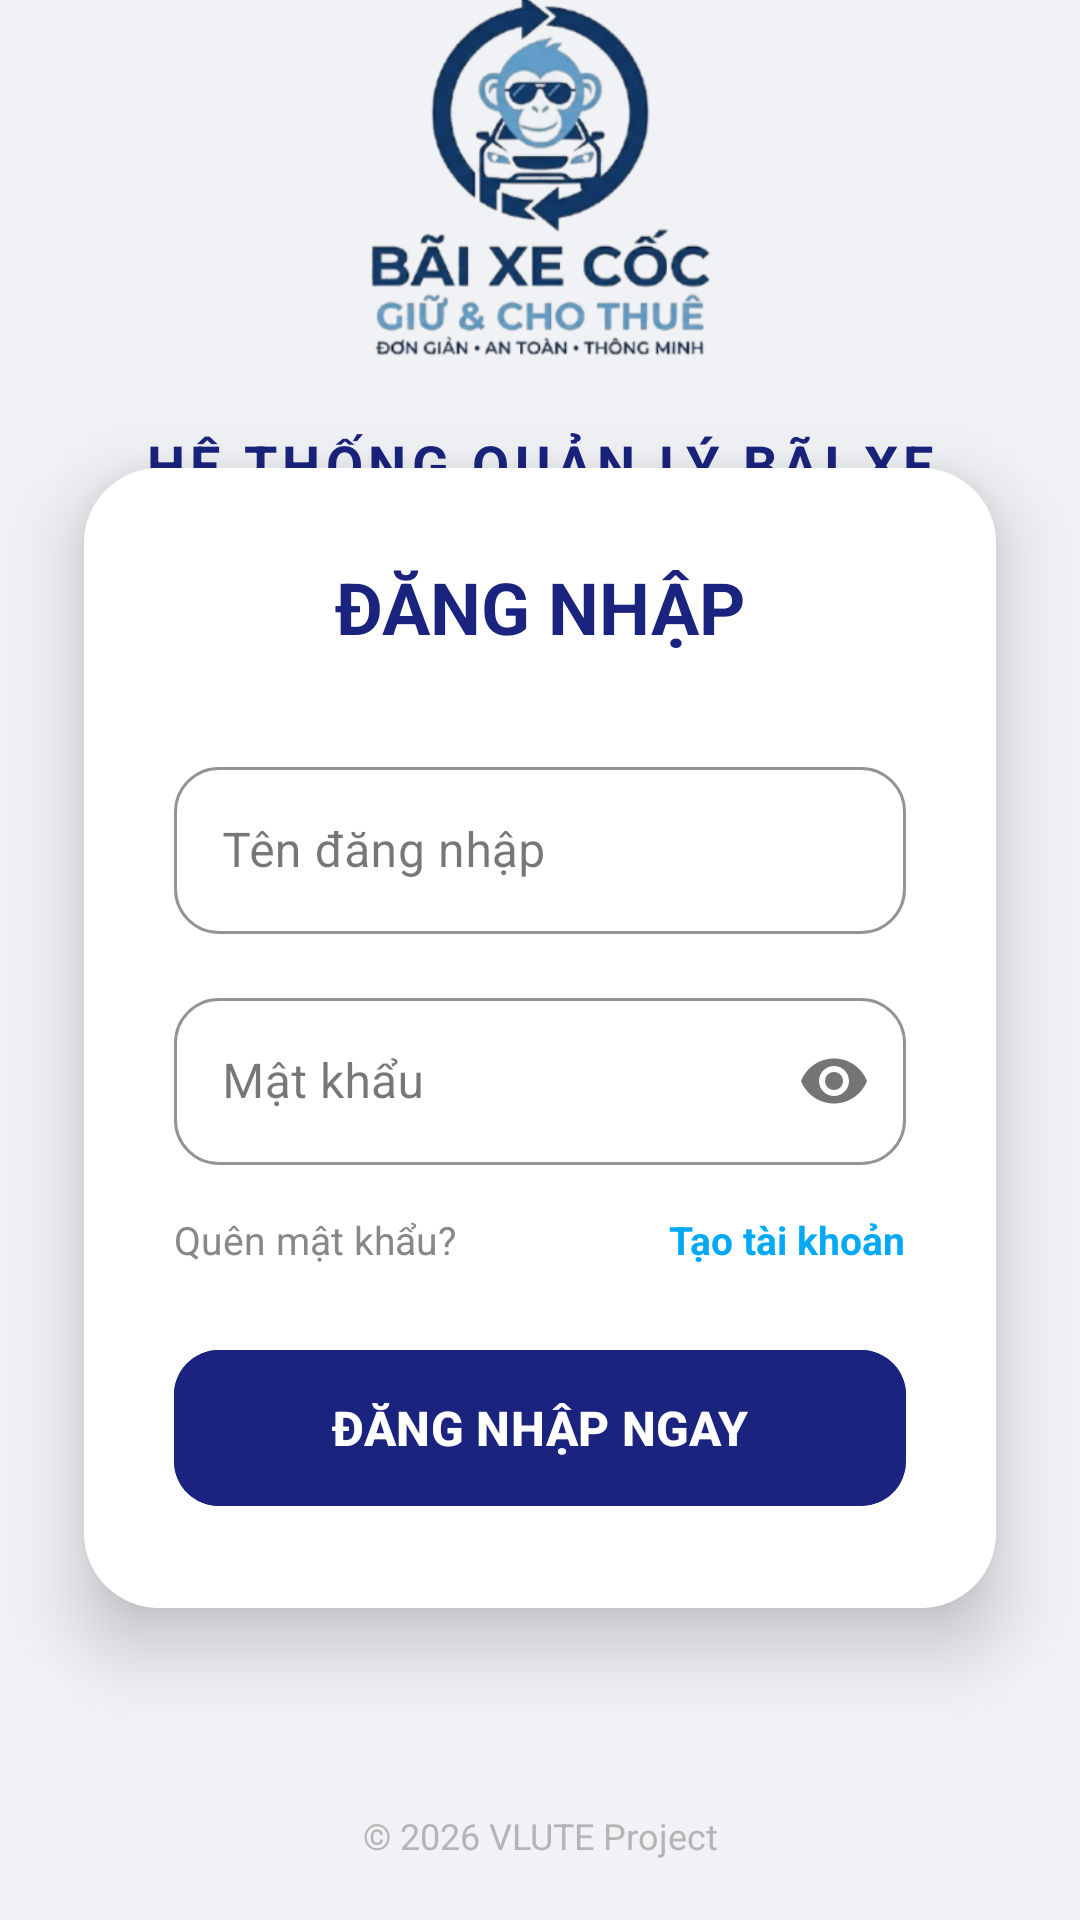

Layout XML and referenced resources for this Android screen:
<!-- AndroidManifest.xml: application theme Theme.Doan2 -->
<!-- res/layout/activity_main.xml -->
<?xml version="1.0" encoding="utf-8"?>
<androidx.constraintlayout.widget.ConstraintLayout
    xmlns:android="http://schemas.android.com/apk/res/android"
    xmlns:app="http://schemas.android.com/apk/res-auto"
    xmlns:tools="http://schemas.android.com/tools"
    android:layout_width="match_parent"
    android:layout_height="match_parent"
    android:id="@+id/main"
    android:background="@color/nen_xam">

    <View
        android:id="@+id/headerBackground"
        android:layout_width="match_parent"
        android:layout_height="300dp"
        android:background="@color/nen_xam"
        app:layout_constraintTop_toTopOf="parent" />

    <LinearLayout
        android:id="@+id/logoContainer"
        android:layout_width="wrap_content"
        android:layout_height="wrap_content"
        android:gravity="center"
        android:orientation="vertical"
        app:layout_constraintBottom_toTopOf="@+id/loginCard"
        app:layout_constraintEnd_toEndOf="parent"
        app:layout_constraintStart_toStartOf="parent"
        app:layout_constraintTop_toTopOf="parent">

        <ImageView
            android:layout_width="140dp"
            android:layout_height="140dp"
            android:src="@drawable/logo6"
            android:elevation="10dp" />

        <TextView
            android:layout_width="wrap_content"
            android:layout_height="wrap_content"
            android:layout_marginTop="12dp"
            android:text="HỆ THỐNG QUẢN LÝ BÃI XE"
            android:textColor="@color/xanh_dam_chuyen_nghiep"
            android:textSize="18sp"
            android:letterSpacing="0.1"
            android:textStyle="bold" />
    </LinearLayout>

    <androidx.cardview.widget.CardView
        android:id="@+id/loginCard"
        android:layout_width="match_parent"
        android:layout_height="wrap_content"
        android:layout_marginHorizontal="28dp"
        app:cardCornerRadius="25dp"
        app:cardElevation="15dp"
        app:layout_constraintBottom_toBottomOf="parent"
        app:layout_constraintTop_toTopOf="parent"
        app:layout_constraintVertical_bias="0.6">

        <LinearLayout
            android:layout_width="match_parent"
            android:layout_height="wrap_content"
            android:orientation="vertical"
            android:padding="30dp"
            android:background="@color/trang">

            <TextView
                android:layout_width="wrap_content"
                android:layout_height="wrap_content"
                android:text="ĐĂNG NHẬP"
                android:textColor="@color/xanh_dam_chuyen_nghiep"
                android:textSize="24sp"
                android:textStyle="bold"
                android:layout_gravity="center"
                android:layout_marginBottom="32dp"/>

            <com.google.android.material.textfield.TextInputLayout
                style="@style/Widget.MaterialComponents.TextInputLayout.OutlinedBox"
                android:layout_width="match_parent"
                android:layout_height="wrap_content"
                android:hint="Tên đăng nhập"
                app:boxCornerRadiusTopStart="15dp"
                app:boxCornerRadiusBottomEnd="15dp"
                app:boxCornerRadiusBottomStart="15dp"
                app:boxCornerRadiusTopEnd="15dp"
                app:boxStrokeColor="@color/xanh_dam_chuyen_nghiep">

                <com.google.android.material.textfield.TextInputEditText
                    android:id="@+id/edt_taikhoan"
                    android:layout_width="match_parent"
                    android:layout_height="wrap_content"
                    android:inputType="text"
                    android:textColor="@color/chu_tieude" />
            </com.google.android.material.textfield.TextInputLayout>

            <com.google.android.material.textfield.TextInputLayout
                style="@style/Widget.MaterialComponents.TextInputLayout.OutlinedBox"
                android:layout_width="match_parent"
                android:layout_height="wrap_content"
                android:layout_marginTop="16dp"
                android:hint="Mật khẩu"
                app:boxCornerRadiusTopStart="15dp"
                app:boxCornerRadiusBottomEnd="15dp"
                app:boxCornerRadiusBottomStart="15dp"
                app:boxCornerRadiusTopEnd="15dp"
                app:boxStrokeColor="@color/xanh_dam_chuyen_nghiep"
                app:passwordToggleEnabled="true">

                <com.google.android.material.textfield.TextInputEditText
                    android:id="@+id/edt_matkhau"
                    android:layout_width="match_parent"
                    android:layout_height="wrap_content"
                    android:inputType="textPassword"
                    android:textColor="@color/chu_tieude" />
            </com.google.android.material.textfield.TextInputLayout>

            <RelativeLayout
                android:layout_width="match_parent"
                android:layout_height="wrap_content"
                android:layout_marginTop="16dp"
                android:layout_marginBottom="24dp">

                <TextView
                    android:id="@+id/txt_quenmatkhau"
                    android:layout_width="wrap_content"
                    android:layout_height="wrap_content"
                    android:text="Quên mật khẩu?"
                    android:textColor="#888888"
                    android:textSize="13sp"/>

                <TextView
                    android:id="@+id/txt_dangky"
                    android:layout_width="wrap_content"
                    android:layout_height="wrap_content"
                    android:layout_alignParentEnd="true"
                    android:text="Tạo tài khoản"
                    android:textStyle="bold"
                    android:textColor="@color/xanh_da_troi_nhe"
                    android:textSize="13sp"/>
            </RelativeLayout>

            <com.google.android.material.button.MaterialButton
                android:id="@+id/btn_dangnhap"
                android:layout_width="match_parent"
                android:layout_height="60dp"
                android:text="ĐĂNG NHẬP NGAY"
                android:textSize="16sp"
                android:textStyle="bold"
                android:backgroundTint="@color/xanh_dam_chuyen_nghiep"
                android:textColor="@color/trang"
                app:cornerRadius="15dp"
                app:elevation="6dp"/>

        </LinearLayout>
    </androidx.cardview.widget.CardView>

    <TextView
        android:layout_width="wrap_content"
        android:layout_height="wrap_content"
        android:text="© 2026 VLUTE Project"
        android:textColor="#999999"
        android:textSize="12sp"
        android:alpha="0.7"
        app:layout_constraintBottom_toBottomOf="parent"
        app:layout_constraintEnd_toEndOf="parent"
        app:layout_constraintStart_toStartOf="parent"
        android:layout_marginBottom="20dp"/>
    <ProgressBar
        android:id="@+id/progressBar"
        android:layout_width="wrap_content"
        android:layout_height="wrap_content"
        android:visibility="gone"
        app:layout_constraintBottom_toBottomOf="parent"
        app:layout_constraintLeft_toLeftOf="parent"
        app:layout_constraintRight_toRightOf="parent"
        app:layout_constraintTop_toTopOf="parent" />
</androidx.constraintlayout.widget.ConstraintLayout>
<!-- resources referenced by this layout -->
<resources>
  <color name="chu_tieude">#2C3E50</color>
  <color name="nen_xam">#F0F2F5</color>
  <color name="trang">#FFFFFF</color>
  <color name="xanh_da_troi_nhe">#03A9F4</color>
  <color name="xanh_dam_chuyen_nghiep">#1A237E</color>
  <!-- drawable logo6: png bitmap (drawable, 106709 bytes) -->
  <style name="Theme.Doan2" parent="Theme.Material3.DayNight.NoActionBar">
          <item name="colorPrimary">@color/xanhdam</item>
          <item name="android:statusBarColor">@color/xanhdam</item>
      </style>
  <color name="xanhdam">#003366</color>
</resources>
